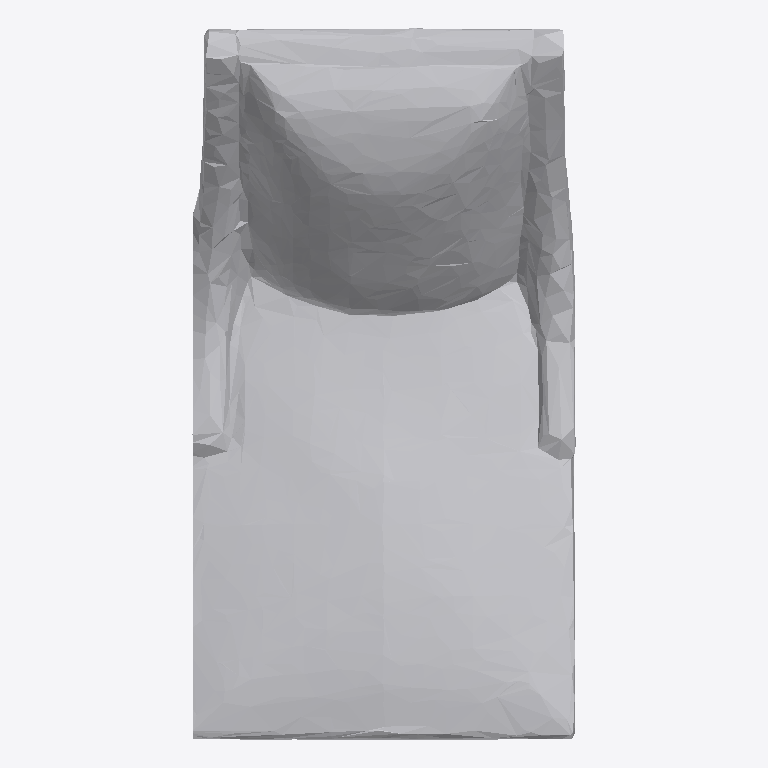
Plan cut of the same IFC building model at storey 'Ground Floor' (level 0.00 m, cut at 1.40 m), seen from above with north up, elements coloured by IFC class: 1 other element (light grey). No cut surface shows.
Extent 0.5 m × 1.0 m × 0.7 m (x, y, z). Storeys (1): Ground Floor at 0.00 m. Elements (1): 1 IfcFurniture.

HEADER;
FILE_DESCRIPTION(('ViewDefinition [CoordinationView]'),'2;1');
FILE_NAME('','2026-07-12T15:57:56',(''),(''),'IfcOpenShell 0.8.0','IfcOpenShell 0.8.0','');
FILE_SCHEMA(('IFC4'));
ENDSEC;
DATA;
#17=IFCPROJECT('1nFZTW09r5w9caSAfXulyo',#5,'Office Project',$,$,$,$,(#15),#10);
#20=IFCSITE('3Kiuzpn_1B99Uz0X_l51iY',#5,'Site',$,$,#19,$,$,.ELEMENT.,$,$,$,$,$);
#22=IFCBUILDING('3HQ4X91vvE$QNmPD4sTY_N',#5,'Building',$,$,#21,$,$,.ELEMENT.,$,$,$);
#24=IFCBUILDINGSTOREY('3cVcicRmTBD8l5mmMFYjV5',#5,'Ground Floor',$,$,#23,$,$,.ELEMENT.,0.0);
#35=IFCFURNITURE('0R6GTRBF1A_PIklvJRQcsQ',#5,'office_chair',$,$,#34,#31,$,$);
ENDSEC;
